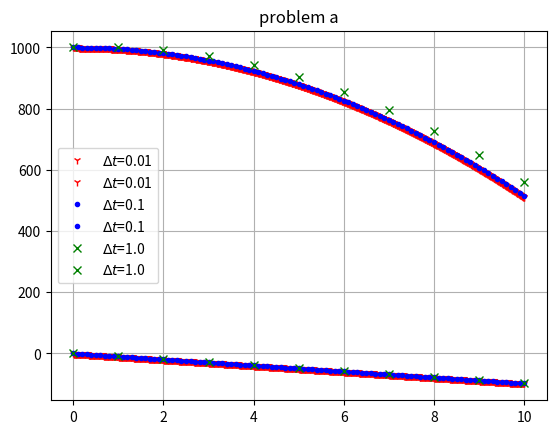

This figure's Python source:
# -*- coding: utf-8 -*-
"""
Created on Fri May  8 19:49:09 2020

[redacted]
"""

import numpy as np
import matplotlib.pyplot as plt

# symbols and colors for plot
smbl=['1','.','x','1','2','3','4','_','^','>','<','|']
clr=['r','b','g','m','orange','coral','limegreen',
     'purple', 'brown', 'tan', 'gold', 'grey']


# problem a---------------------------
v0 = 0.0
y0 = 1000    #initial condition
t0 = 0       #inital time
tf = 10      #final time
g = 9.8

dt = np.array([.01, .1, 1.0])
ndt = dt.size

plt.figure(1)
#loop for dt
for i in range(ndt):
    nt = int((tf-t0)/dt[i]) + 1
    t = np.linspace(t0, tf, num=nt)
    y = np.zeros(nt)
    y[0] = y0
    v = np.zeros(nt)
    v[0] = v0
    
    #forward euler algorithm
    for k in range(nt - 1):
        y[k+1] = y[k] + dt[i]*(-g*t[k])
        v[k+1] = -g*t[k] + dt[i]*(-g)
    
    plt.plot(t,y,smbl[i],color=clr[i], label='$\Delta t$={}'.format(dt[i]))
    plt.plot(t,v,smbl[i],color=clr[i], label='$\Delta t$={}'.format(dt[i]))
plt.title('problem a')
plt.grid()
plt.legend()